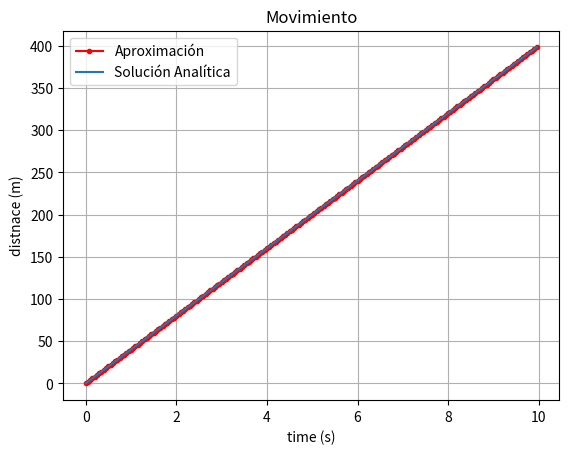

Write the Python code that produced this figure.
import numpy as np
import matplotlib.pyplot as plt

v = 40
dt = 0.05
x_0 = 0.0
t = np.array([])
x = np.array([])

xt = x_0
for i in np.arange(0,10,dt):
    t = np.append(t,i)
    x = np.append(x,xt)
    x_f = xt + v*dt
    xt = x_f

fig, ax = plt.subplots()
ax.plot(t,x,label='Aproximación',color='r',marker='.')
ax.plot(t,x_0 + v*t,label='Solución Analítica')

ax.set(xlabel='time (s)', ylabel='distnace (m)',title='Movimiento')
ax.grid()
ax.legend()

plt.show()